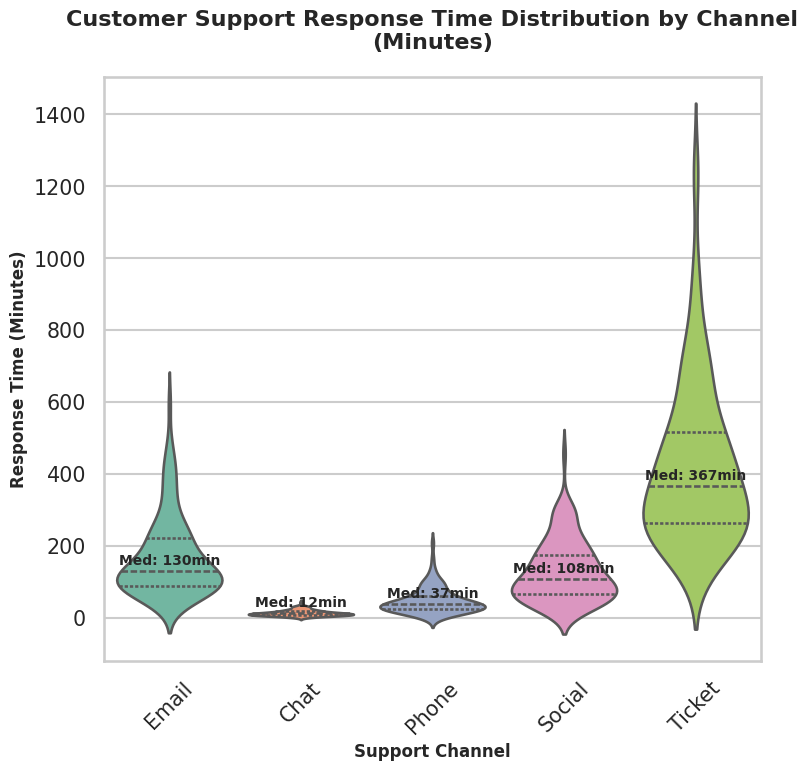

Write the Python code that produced this figure.
import seaborn as sns
import matplotlib.pyplot as plt
import pandas as pd
import numpy as np

# Set professional Seaborn style and context for presentations
sns.set_style("whitegrid")
sns.set_context("talk", font_scale=0.9)

# Generate realistic synthetic data for support response times (minutes)
np.random.seed(42)
channels = ['Email', 'Chat', 'Phone', 'Social', 'Ticket']
n_samples = 500

data = []
for channel in channels:
    if channel == 'Email':
        # Longer tail for email responses
        times = np.random.exponential(120, n_samples//5) + np.random.normal(60, 20, n_samples//5)
    elif channel == 'Chat':
        # Fastest responses
        times = np.random.exponential(8, n_samples//5) + np.random.normal(5, 2, n_samples//5)
    elif channel == 'Phone':
        # Moderate with some outliers
        times = np.random.exponential(25, n_samples//5) + np.random.normal(15, 8, n_samples//5)
    elif channel == 'Social':
        # Variable social media responses
        times = np.random.exponential(90, n_samples//5) + np.random.normal(45, 25, n_samples//5)
    else:  # Ticket
        # Longest processing
        times = np.random.exponential(240, n_samples//5) + np.random.normal(180, 60, n_samples//5)
    
    times = np.clip(times, 0, 1440)  # Clip to 24 hours max
    for time in times:
        data.append({'Channel': channel, 'Response_Time_Minutes': time})

df = pd.DataFrame(data)

# Create figure exactly 512x512 pixels (8x8 inches at 64 DPI)
fig, ax = plt.subplots(figsize=(8, 8))

# Create violinplot with professional color palette
sns.violinplot(data=df, x='Channel', y='Response_Time_Minutes', 
               palette='Set2', ax=ax, inner='quartile')

# Customize for executive presentation
ax.set_title('Customer Support Response Time Distribution by Channel\n(Minutes)', 
             fontsize=16, fontweight='bold', pad=20)
ax.set_ylabel('Response Time (Minutes)', fontsize=12, fontweight='bold')
ax.set_xlabel('Support Channel', fontsize=12, fontweight='bold')

# Rotate x labels for readability
plt.xticks(rotation=45)

# Add value annotations on violins
medians = df.groupby('Channel')['Response_Time_Minutes'].median()
for i, channel in enumerate(channels):
    ax.text(i, medians[channel] + 10, f'Med: {medians[channel]:.0f}min', 
            ha='center', va='bottom', fontweight='bold', fontsize=10)

plt.tight_layout()

# Save EXACTLY 512x512 pixels (8in * 64dpi = 512px)
plt.savefig('chart.png', dpi=64, bbox_inches='tight', pad_inches=0.1)
plt.close()
